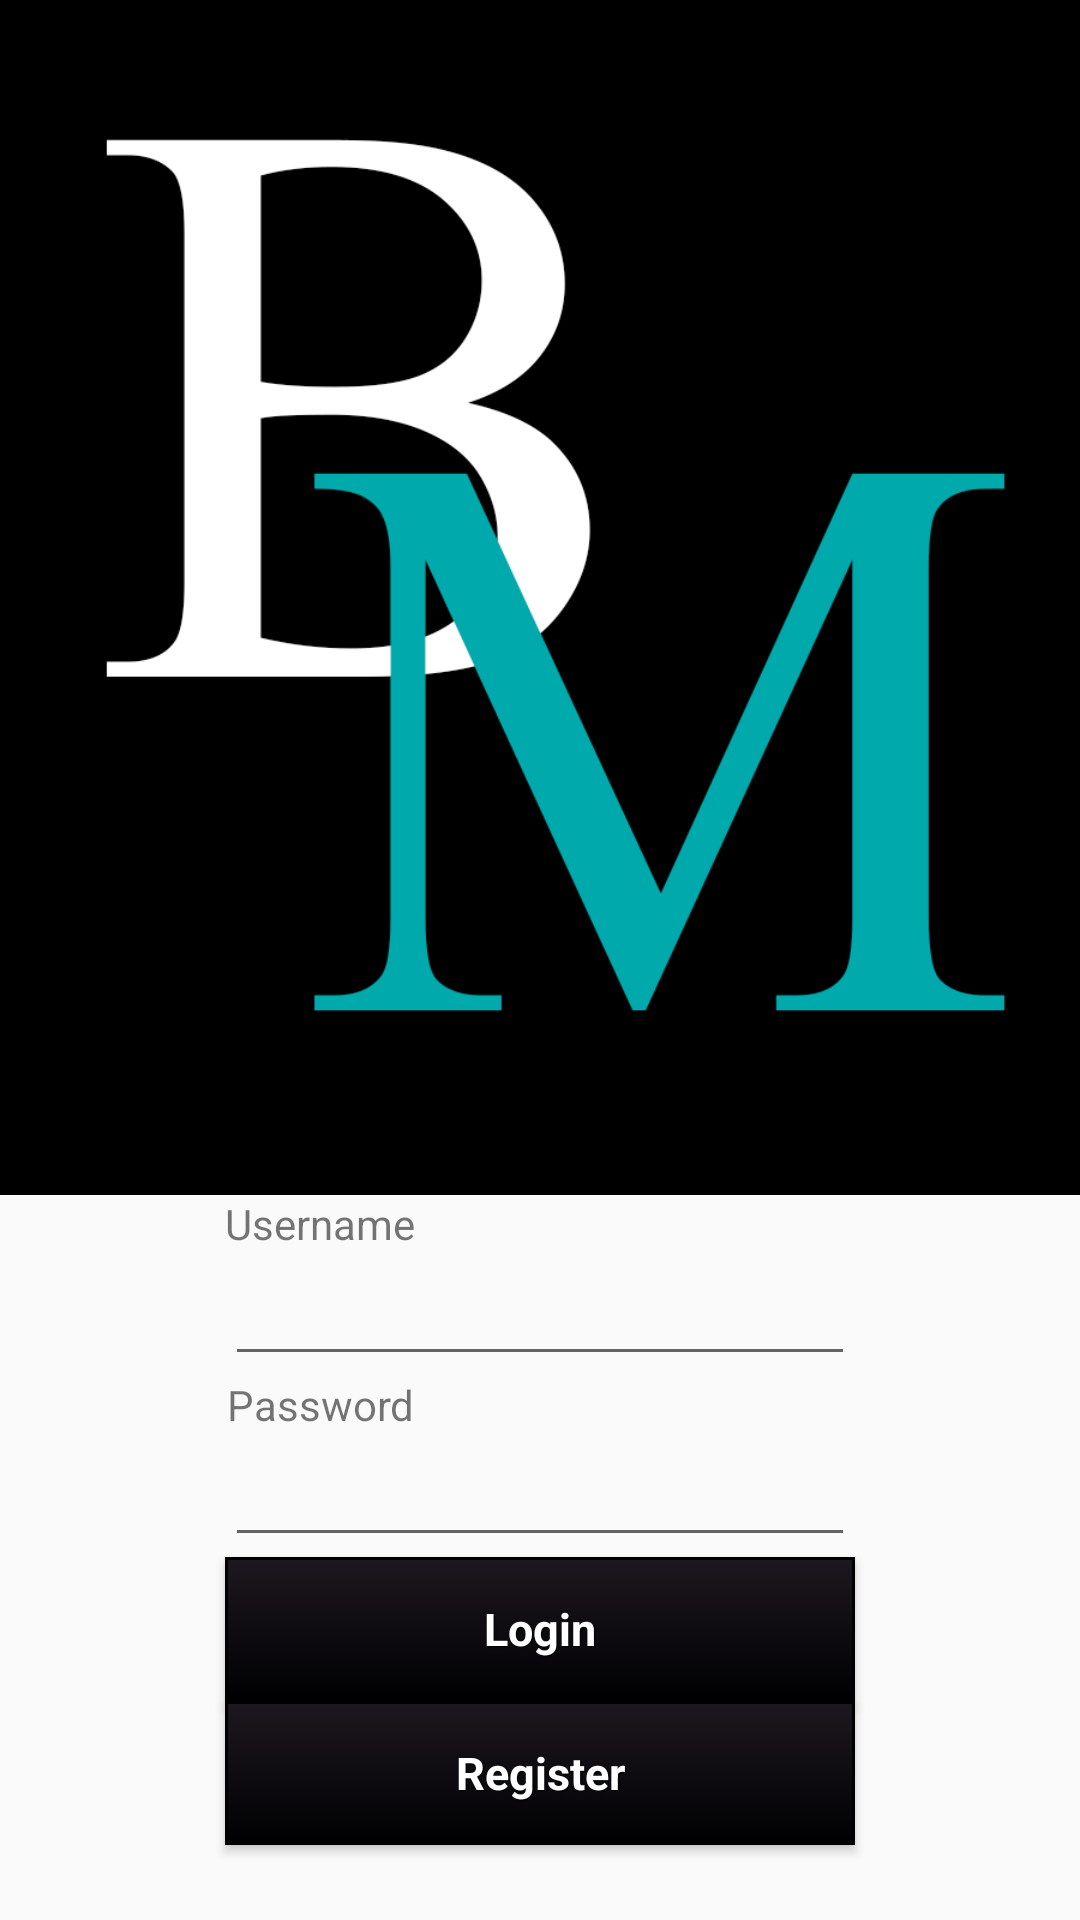

Layout XML and referenced resources for this Android screen:
<!-- AndroidManifest.xml: application theme AppTheme -->
<!-- res/layout/activity_login.xml -->
<RelativeLayout xmlns:android="http://schemas.android.com/apk/res/android"
    xmlns:tools="http://schemas.android.com/tools"
    android:layout_width="match_parent"
    android:layout_height="match_parent">

    


    <Button
        android:id="@+id/login"
        android:layout_width="wrap_content"
        android:layout_height="wrap_content"
        android:layout_above="@+id/register"
        android:layout_alignLeft="@+id/password"
        android:layout_alignRight="@+id/password"
        android:text="Login"
        android:textColor="#ffffffff"
        style="@style/btnStyleHaiti" />

    <EditText
        android:id="@+id/username"
        android:layout_width="wrap_content"
        android:layout_height="wrap_content"
        android:layout_above="@+id/TextView01"
        android:layout_centerHorizontal="true"
        android:ems="10"
        android:singleLine="true" />

    <EditText
        android:id="@+id/password"
        android:layout_width="wrap_content"
        android:layout_height="wrap_content"
        android:layout_above="@+id/login"
        android:layout_centerHorizontal="true"
        android:ems="10"
        android:inputType="textPassword"
        android:singleLine="true"
        android:password="true">


    </EditText>

    <ImageView
        android:id="@+id/imageView1"
        android:layout_width="match_parent"
        android:layout_height="wrap_content"
        android:src="@drawable/bm"
        android:layout_above="@+id/textView1"
        android:layout_alignParentLeft="true"
        android:layout_alignParentStart="true"
        android:background="#ff000000" />

    <TextView
        android:id="@+id/TextView01"
        android:layout_width="wrap_content"
        android:layout_height="wrap_content"
        android:text="@string/password"
        android:layout_above="@+id/password"
        android:layout_alignRight="@+id/textView1"
        android:layout_alignEnd="@+id/textView1" />

    <TextView
        android:id="@+id/textView1"
        android:layout_width="wrap_content"
        android:layout_height="wrap_content"
        android:text="@string/username"
        android:layout_above="@+id/username"
        android:layout_alignLeft="@+id/username"
        android:layout_alignStart="@+id/username" />

    <Button
        android:id="@+id/register"
        android:layout_width="wrap_content"
        android:layout_height="wrap_content"
        android:layout_alignLeft="@+id/login"
        android:layout_alignParentBottom="true"
        android:layout_alignRight="@+id/login"
        android:layout_marginBottom="25dp"
        android:text="Register"
        android:textColor="#ffffffff"
        style="@style/btnStyleHaiti" />

</RelativeLayout>
<!-- resources referenced by this layout -->
<resources>
  <!-- drawable bm: png bitmap (drawable, 32722 bytes) -->
  <string name="password">Password</string>
  <string name="username">Username</string>
  <style name="btnStyleHaiti" parent="@android:style/Widget.Button">
          <item name="android:textSize">15sp</item>
          <item name="android:textStyle">bold</item>
          <item name="android:textColor">#FFFFFF</item>
          <item name="android:gravity">center</item>
          <item name="android:shadowColor">#000000</item>
          <item name="android:shadowDx">1</item>
          <item name="android:shadowDy">1</item>
          <item name="android:shadowRadius">0.6</item>
          <item name="android:background">@drawable/custom_btn_haiti</item>
          <item name="android:padding">10dip</item>
      </style>
  <style name="AppTheme" parent="Theme.AppCompat.Light.DarkActionBar">
          
      </style>
  <!-- drawable custom_btn_haiti (drawable) -->
  <?xml version="1.0" encoding="utf-8"?>
  <selector xmlns:android="http://schemas.android.com/apk/res/android" >
      <item android:state_pressed="true" >
          <shape android:shape="rectangle"  >
              
              <stroke android:width="1dip" android:color="#343333" />
              <gradient  android:angle="-90"  android:startColor="#2e2a30" android:endColor="#9e99a0"  />
          </shape>
      </item>
      <item android:state_focused="true">
          <shape android:shape="rectangle"  >
              
              <stroke android:width="1dip" android:color="#000000" />
              <solid  android:color="#000002"/>
          </shape>
      </item>
      <item >
          <shape android:shape="rectangle"  >
             
              <stroke android:width="1dip" android:color="#000000" />
              <gradient  android:angle="-90"  android:startColor="#1d181f" android:endColor="#000002" />
          </shape>
      </item>
  </selector>
</resources>
